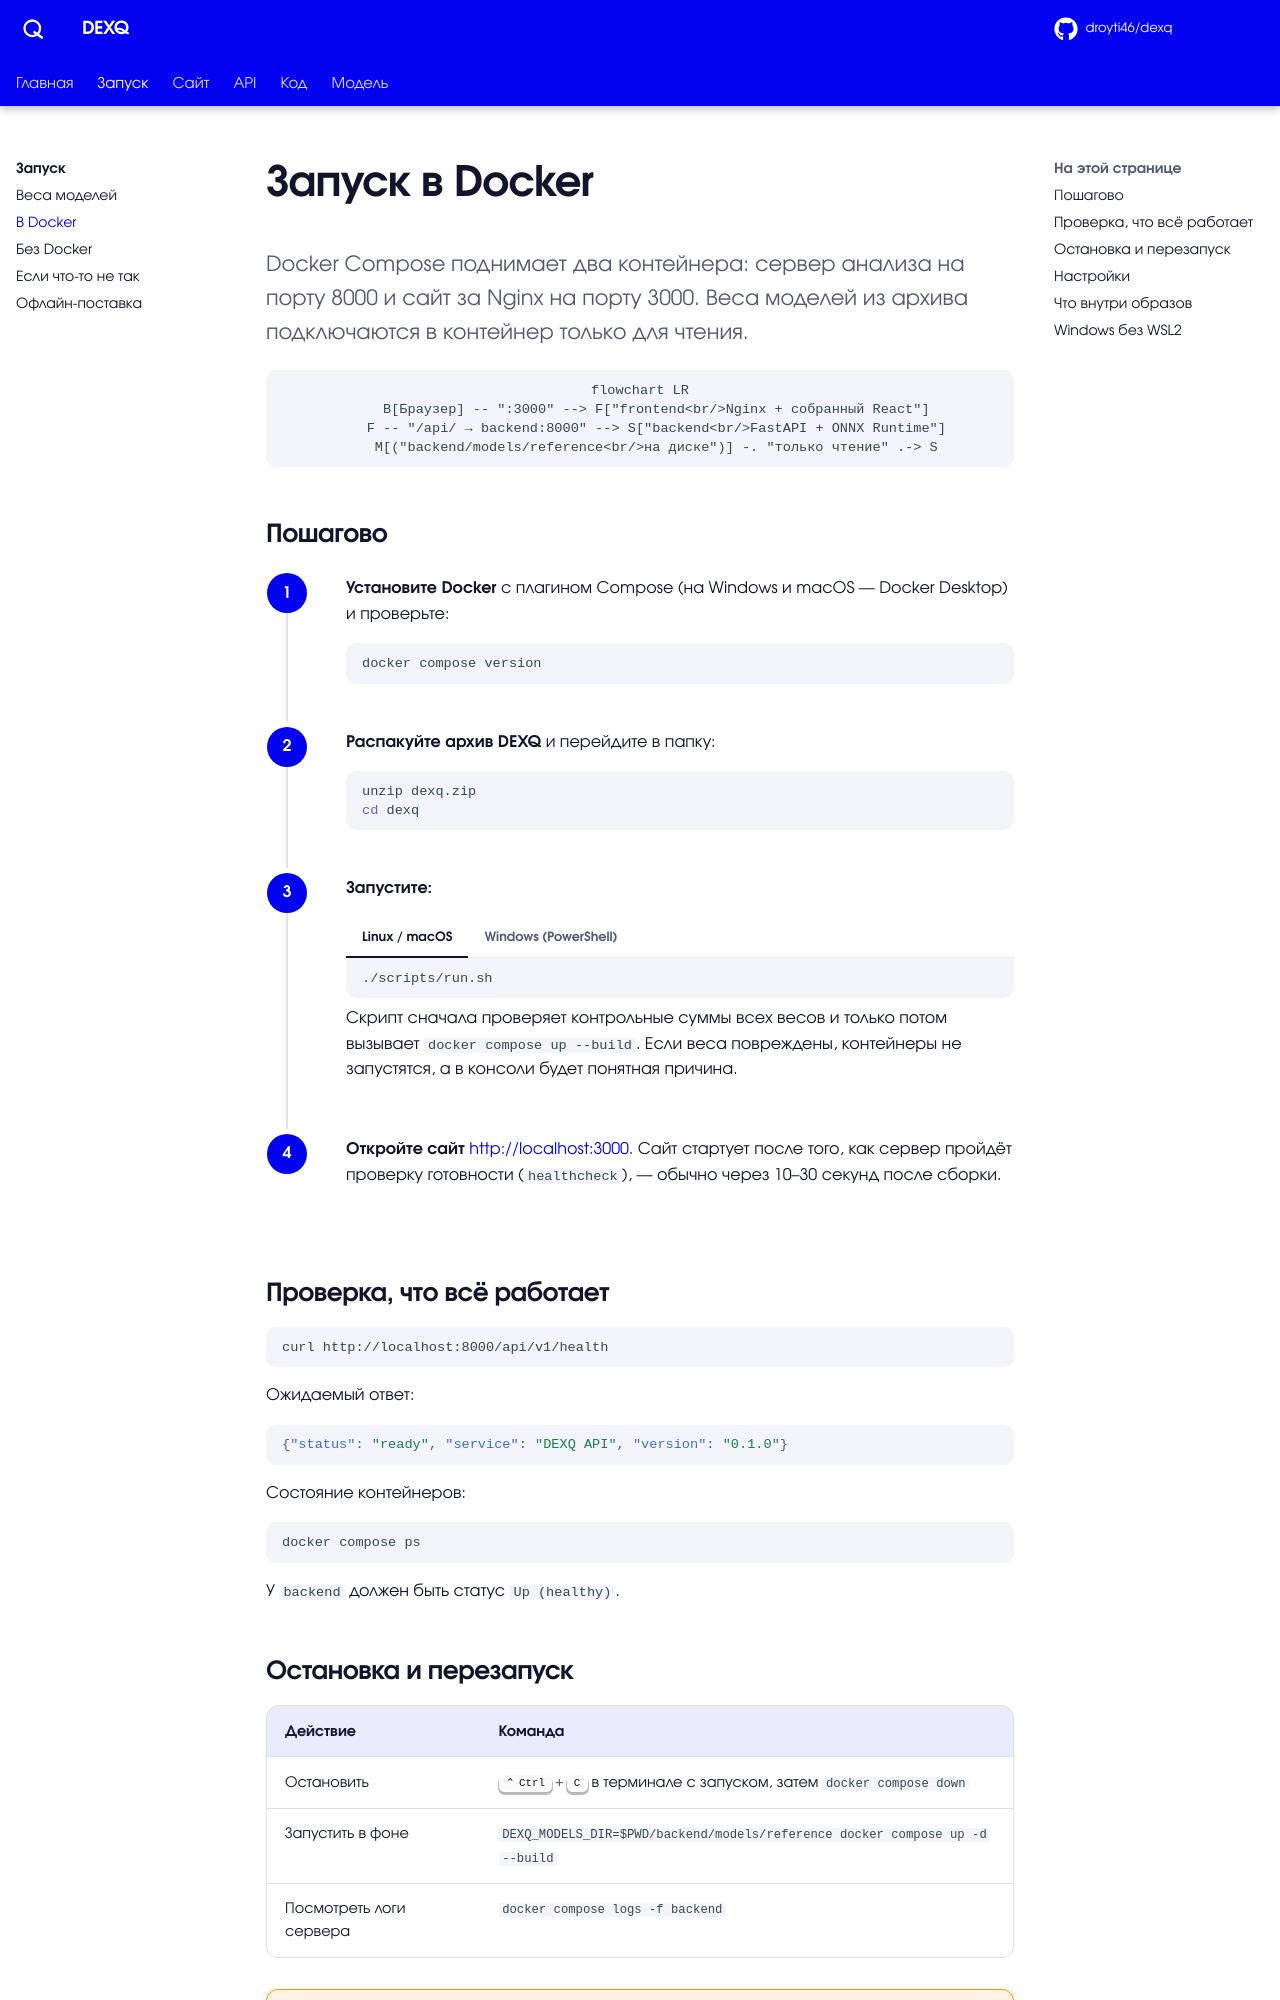

repository: droyti46/dexq · page: start/docker/index.html · generator: mkdocs

# Запуск в Docker

<p class="lead">Docker Compose поднимает два контейнера: сервер анализа на порту 8000 и сайт за Nginx на порту 3000. Веса моделей из архива подключаются в контейнер только для чтения.</p>

```mermaid
flowchart LR
    B[Браузер] -- ":3000" --> F["frontend<br/>Nginx + собранный React"]
    F -- "/api/ → backend:8000" --> S["backend<br/>FastAPI + ONNX Runtime"]
    M[("backend/models/reference<br/>на диске")] -. "только чтение" .-> S
```

## Пошагово

<div class="steps" markdown>

1. **Установите Docker** с плагином Compose (на Windows и macOS — Docker Desktop) и проверьте:

    ```bash
    docker compose version
    ```

2. **Распакуйте архив DEXQ** и перейдите в папку:

    ```bash
    unzip dexq.zip
    cd dexq
    ```

3. **Запустите:**

    === "Linux / macOS"

        ```bash
        ./scripts/run.sh
        ```

        Скрипт сначала проверяет контрольные суммы всех весов и только потом вызывает `docker compose up --build`. Если веса повреждены, контейнеры не запустятся, а в консоли будет понятная причина.

    === "Windows (PowerShell)"

        ```powershell
        $env:DEXQ_MODELS_DIR = "$PWD\backend\models\reference"
        docker compose up --build
        ```

        Веса всё равно проверяются — сервер делает это сам при старте.

4. **Откройте сайт** <http://localhost:3000>. Сайт стартует после того, как сервер пройдёт проверку готовности (`healthcheck`), — обычно через 10–30 секунд после сборки.

</div>

## Проверка, что всё работает

```bash
curl http://localhost:8000/api/v1/health
```

Ожидаемый ответ:

```json
{"status": "ready", "service": "DEXQ API", "version": "0.1.0"}
```

Состояние контейнеров:

```bash
docker compose ps
```

У `backend` должен быть статус `Up (healthy)`.
